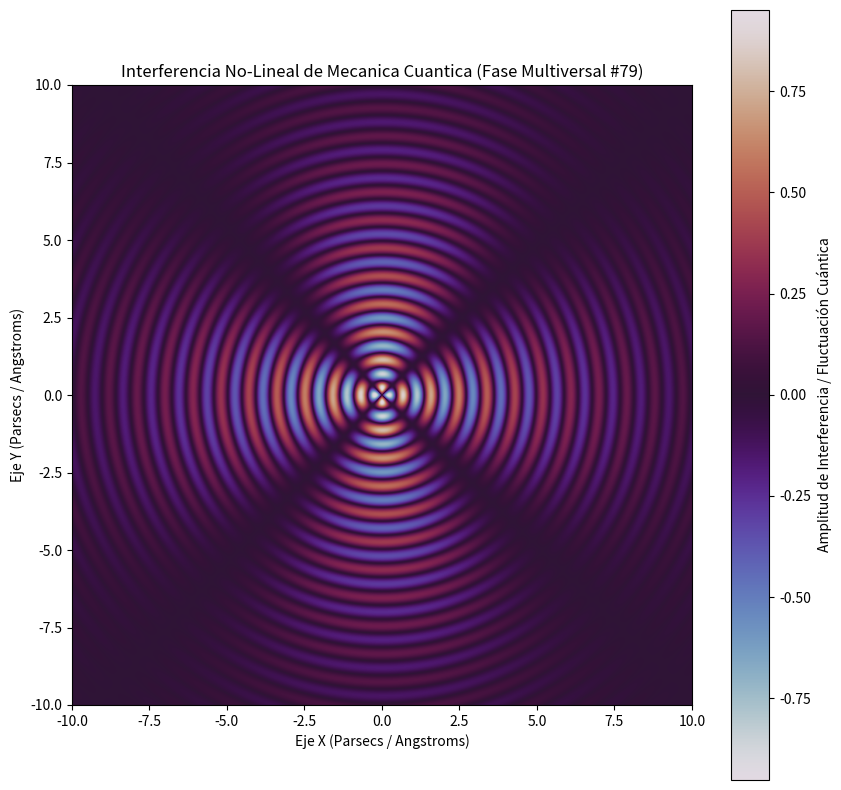

Write the Python code that produced this figure.
%matplotlib inline
# Simulación Multiversal: Mecanica Cuantica - Variante 79
import numpy as np
import matplotlib.pyplot as plt

# Parámetros Físicos No-Lineales
omega_1 = 6.953
omega_2 = 2.036
lambda_decay = 0.205
phase_shift = 3.075

x = np.linspace(-10, 10, 800)
y = np.linspace(-10, 10, 800)
X, Y = np.meshgrid(x, y)

# Dinámica de Fluidos / Campos Tensor-Escalares (Fase Multiversal)
R = np.sqrt(X**2 + Y**2) + 1e-5
Z = (np.sin(omega_1 * R + phase_shift) * np.cos(omega_2 * np.arctan2(Y, X))) * np.exp(-lambda_decay * R)

plt.figure(figsize=(10, 10))
plt.imshow(Z, cmap='twilight', extent=[-10, 10, -10, 10], origin='lower')
plt.colorbar(label='Amplitud de Interferencia / Fluctuación Cuántica')
plt.title(r'Interferencia No-Lineal de Mecanica Cuantica (Fase Multiversal #79)')
plt.xlabel('Eje X (Parsecs / Angstroms)')
plt.ylabel('Eje Y (Parsecs / Angstroms)')
plt.show()
